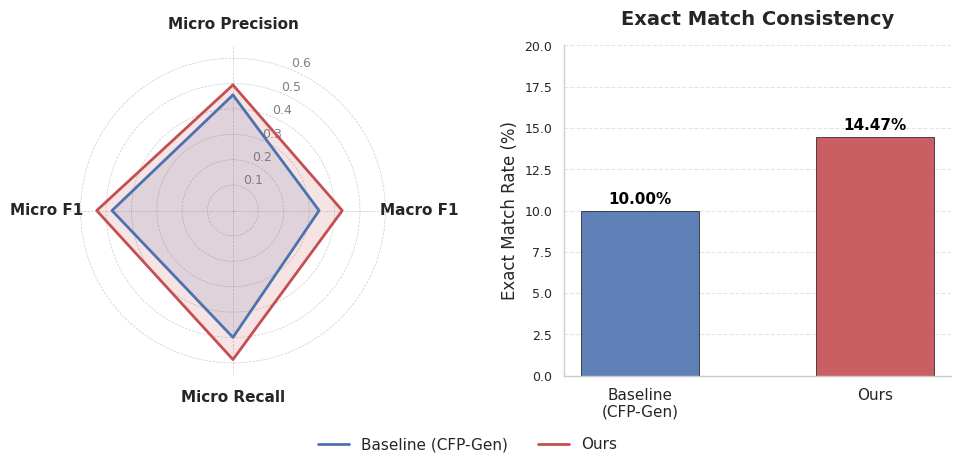

Write the Python code that produced this figure.
import matplotlib.pyplot as plt
import numpy as np
import seaborn as sns

# ================= 1. 数据准备 =================
# --- 雷达图数据 (Micro F1 和 Micro Precision 已互换位置) ---
radar_labels = ['Micro Precision', 'Macro F1', 'Micro Recall', 'Micro F1']

# Baseline: Precision(0.4551), MacroF1(0.3392), Recall(0.4993), MicroF1(0.4762)
radar_baseline = [0.4551, 0.3392, 0.4993, 0.4762]

# Ours: Precision(0.4945), MacroF1(0.4304), Recall(0.5866), MicroF1(0.5366)
radar_ours = [0.4945, 0.4304, 0.5866, 0.5366]

# --- 柱状图数据 (Exact Match) ---
bar_labels = ['Baseline\n(CFP-Gen)', 'Ours']
bar_values = [10.00, 14.47]  # percentages

# ================= 2. 绘图配置 =================
sns.set_theme(style="whitegrid", context="paper")
plt.rcParams['font.family'] = 'serif'
plt.rcParams['font.serif'] = ['Times New Roman']
plt.rcParams['font.size'] = 11
plt.rcParams['axes.labelsize'] = 11
plt.rcParams['xtick.labelsize'] = 10
plt.rcParams['ytick.labelsize'] = 9
plt.rcParams['legend.fontsize'] = 11

colors = ["#4c72b0", "#c44e52"]  # Blue vs Red

# 创建画布
fig = plt.figure(figsize=(10, 4.5))

# ================= 3. 左图：雷达图 =================
ax1 = fig.add_subplot(121, polar=True)

# 数据闭环
N = len(radar_labels)
angles = [n / float(N) * 2 * np.pi for n in range(N)]
angles += angles[:1]
radar_baseline += radar_baseline[:1]
radar_ours += radar_ours[:1]

# 绘制
ax1.plot(angles, radar_baseline, linewidth=2, linestyle='-', color=colors[0], label='Baseline (CFP-Gen)')
ax1.fill(angles, radar_baseline, color=colors[0], alpha=0.15)

ax1.plot(angles, radar_ours, linewidth=2, linestyle='-', color=colors[1], label='Ours')
ax1.fill(angles, radar_ours, color=colors[1], alpha=0.15)

# --- 雷达图样式 ---
ax1.set_xticks(angles[:-1])
ax1.set_xticklabels(radar_labels, fontsize=11, weight='bold')

# 设置 Y 轴刻度：以 0.1 为间隔
ax1.set_ylim(0, 0.65)
yticks = [0.1, 0.2, 0.3, 0.4, 0.5, 0.6]
ax1.set_yticks(yticks)
ax1.set_yticklabels([str(y) for y in yticks], color="grey", size=9)

ax1.grid(color='grey', linestyle='--', linewidth=0.5, alpha=0.4)
ax1.spines['polar'].set_visible(False)

# 设置方向 (12点钟开始顺时针)
ax1.set_theta_offset(np.pi / 2)
ax1.set_theta_direction(-1)

# ================= 4. 右图：柱状图 (恢复之前的样式) =================
ax2 = fig.add_subplot(122)

x_pos = np.arange(len(bar_labels))
width = 0.5  # 保持之前的宽度

# 绘制柱子 (恢复样式参数: linewidth=0.5)
rects = ax2.bar(x_pos, bar_values, width, color=colors, alpha=0.9, edgecolor='black', linewidth=0.5)

# --- 柱状图样式 (恢复之前的设置) ---
ax2.set_ylabel('Exact Match Rate (%)', fontsize=12)
# 标题样式恢复：fontsize=14, bold, pad=15
ax2.set_title('Exact Match Consistency', fontsize=14, weight='bold', pad=15)
ax2.set_xticks(x_pos)
ax2.set_xticklabels(bar_labels, fontsize=11)
# Y轴范围恢复：0-20
ax2.set_ylim(0, 20)

ax2.spines['top'].set_visible(False)
ax2.spines['right'].set_visible(False)
ax2.grid(axis='y', linestyle='--', alpha=0.5)
ax2.grid(axis='x', visible=False)

# 添加数值标签 (恢复之前的样式)
for rect in rects:
    height = rect.get_height()
    ax2.annotate(f'{height:.2f}%',
                xy=(rect.get_x() + rect.get_width() / 2, height),
                xytext=(0, 3),
                textcoords="offset points",
                ha='center', va='bottom', fontsize=11, weight='bold', color='black')

# ================= 5. 图例与保存 =================
handles, labels = ax1.get_legend_handles_labels()
fig.legend(handles, labels, loc='lower center', 
           bbox_to_anchor=(0.5, -0.05), ncol=2, 
           frameon=False, columnspacing=2.0)

plt.tight_layout()
plt.subplots_adjust(bottom=0.15)

filename = "combined_radar_bar_restored_style.png"
plt.savefig(filename, dpi=300, bbox_inches='tight')
print(f"Plot saved as {filename}")

plt.show()
